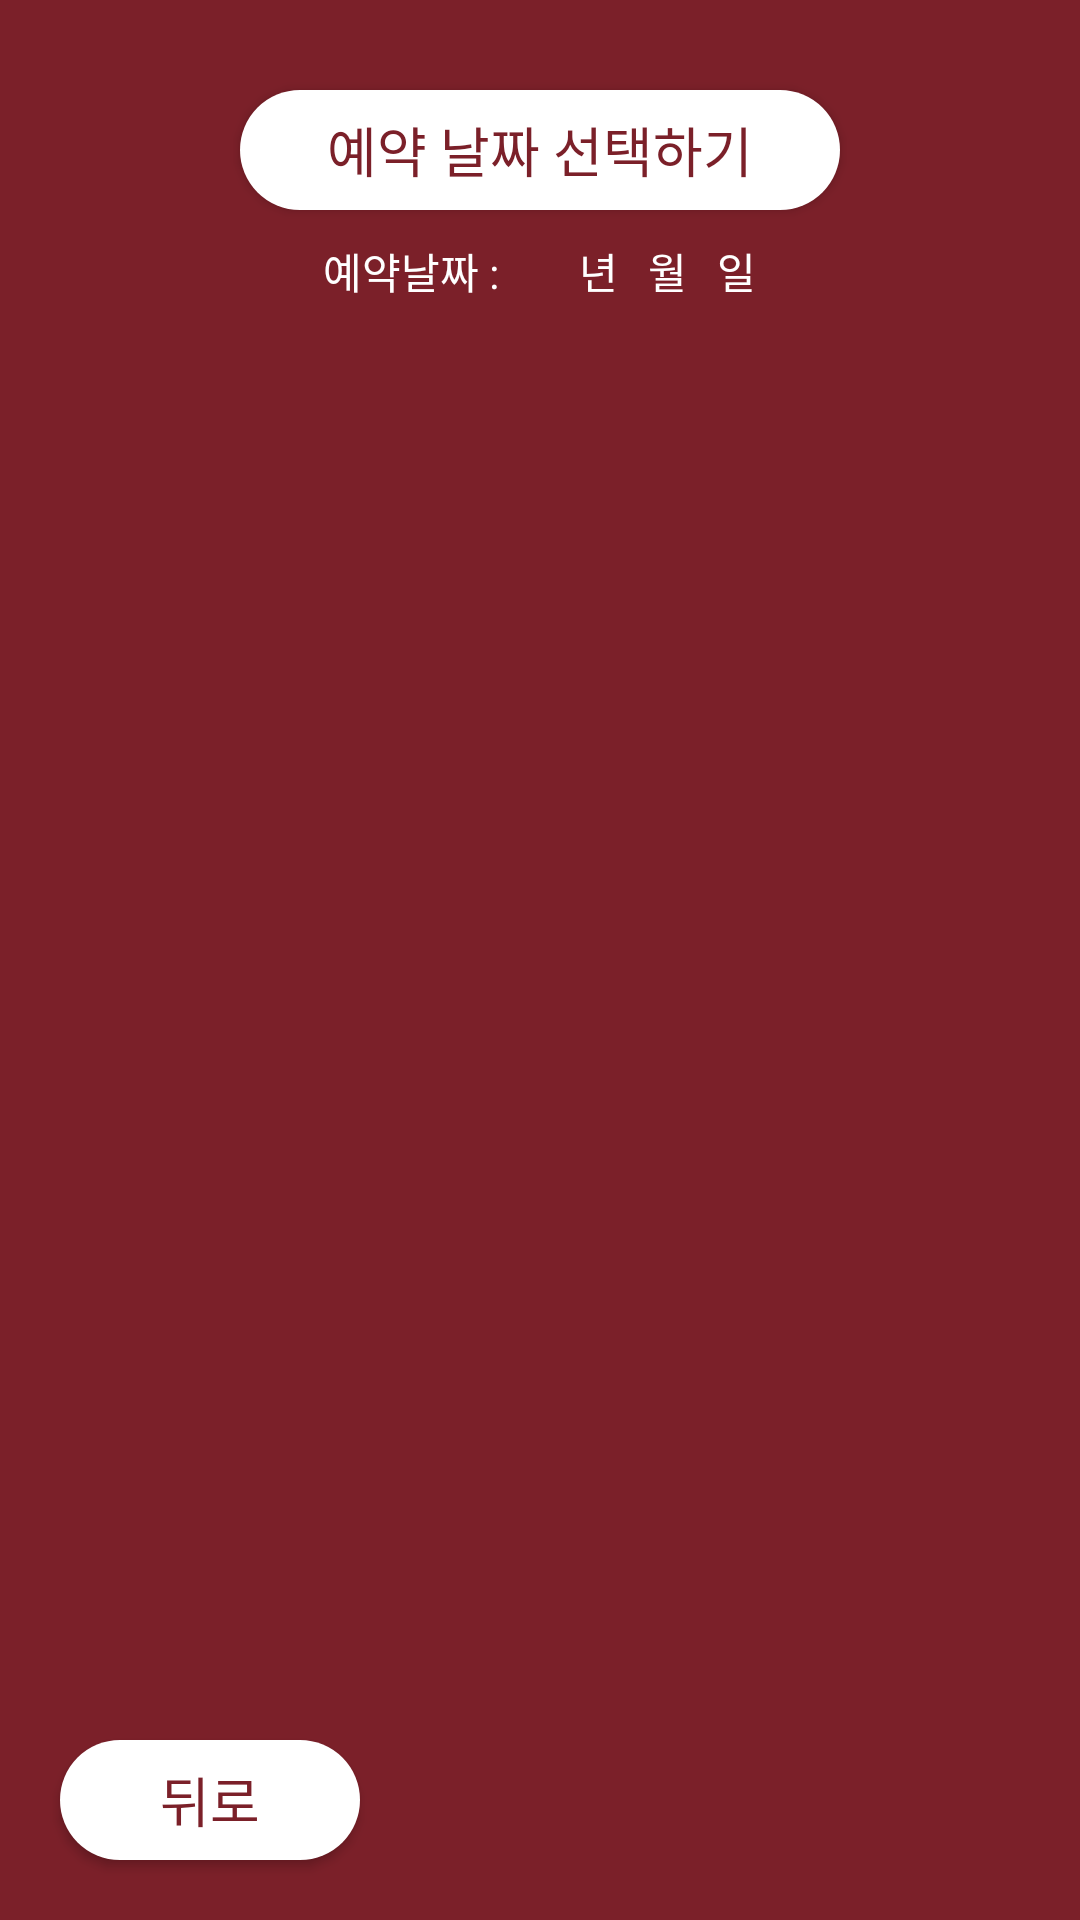

Android layout source for this screen:
<!-- AndroidManifest.xml: application theme wineTheme -->
<!-- res/layout/activity_reservation_classroom.xml -->
<?xml version="1.0" encoding="utf-8"?>
<FrameLayout
    xmlns:android="http://schemas.android.com/apk/res/android"
    xmlns:app="http://schemas.android.com/apk/res-auto"
    xmlns:tools="http://schemas.android.com/tools"
    android:layout_width="match_parent"
    android:layout_height="match_parent"
    android:orientation="vertical"
    tools:context=".reservation_classroom">

    <Button
        android:id="@+id/btn_choice_date"
        android:text="예약 날짜 선택하기"
        android:layout_width="200dp"
        android:layout_height="40dp"
        android:layout_marginTop="30dp"
        android:layout_gravity="center_horizontal"
        android:textColor="@color/wine"
        android:textSize="18sp"
        android:background="@drawable/mainmenu"
        android:onClick="OnClickHandler"/>

    <TextView
        android:id="@+id/textview_date"
        android:text="예약날짜 :        년   월   일"
        android:layout_width="wrap_content"
        android:layout_height="wrap_content"
        android:layout_marginTop="80dp"
        android:layout_gravity="center_horizontal"
        android:textColor="@color/white"/>

    <ListView
        android:id="@+id/Listview"
        android:layout_width="match_parent"
        android:layout_height="match_parent"
        android:layout_marginTop="120dp"/>

    <Button
        android:id="@+id/reserv_c_prev"
        android:layout_width="100dp"
        android:layout_height="40dp"
        android:text="뒤로"
        android:textColor="@color/wine"
        android:textSize="18sp"
        android:layout_marginBottom="20dp"
        android:layout_marginLeft="20dp"
        android:layout_gravity="bottom"
        android:background="@drawable/mainmenu"/>

</FrameLayout>
<!-- resources referenced by this layout -->
<resources>
  <color name="white">#FFFFFF</color>
  <color name="wine">#7b2029</color>
  <!-- drawable mainmenu (drawable) -->
  <?xml version="1.0" encoding="utf-8"?>
  <selector xmlns:android="http://schemas.android.com/apk/res/android">
      
      <item android:state_focused="false" android:state_pressed="false">
          <shape>
              <solid android:color="@color/white" />
              <corners android:radius="30dp" />
          </shape>
      </item>
  
      
      <item android:state_focused="false" android:state_pressed="true">
          <shape>
              <solid android:color="@color/white" />
              <corners android:radius="30dp" />
          </shape>
      </item>
  </selector>
  <style name="wineTheme" parent="Theme.AppCompat.Light.DarkActionBar">
          <item name="android:background">@color/wine</item>
          
          <item name="colorPrimary">@color/colorPrimary</item>
          <item name="colorPrimaryDark">@color/colorPrimaryDark</item>
          <item name="colorAccent">@color/colorAccent</item>
          
          <item name="windowActionBar">false</item>
          <item name="windowNoTitle">true</item>
          <item name="android:windowFullscreen">true</item>
      </style>
  <color name="colorPrimary">#008577</color>
  <color name="colorPrimaryDark">#00574B</color>
  <color name="colorAccent">#D81B60</color>
</resources>
